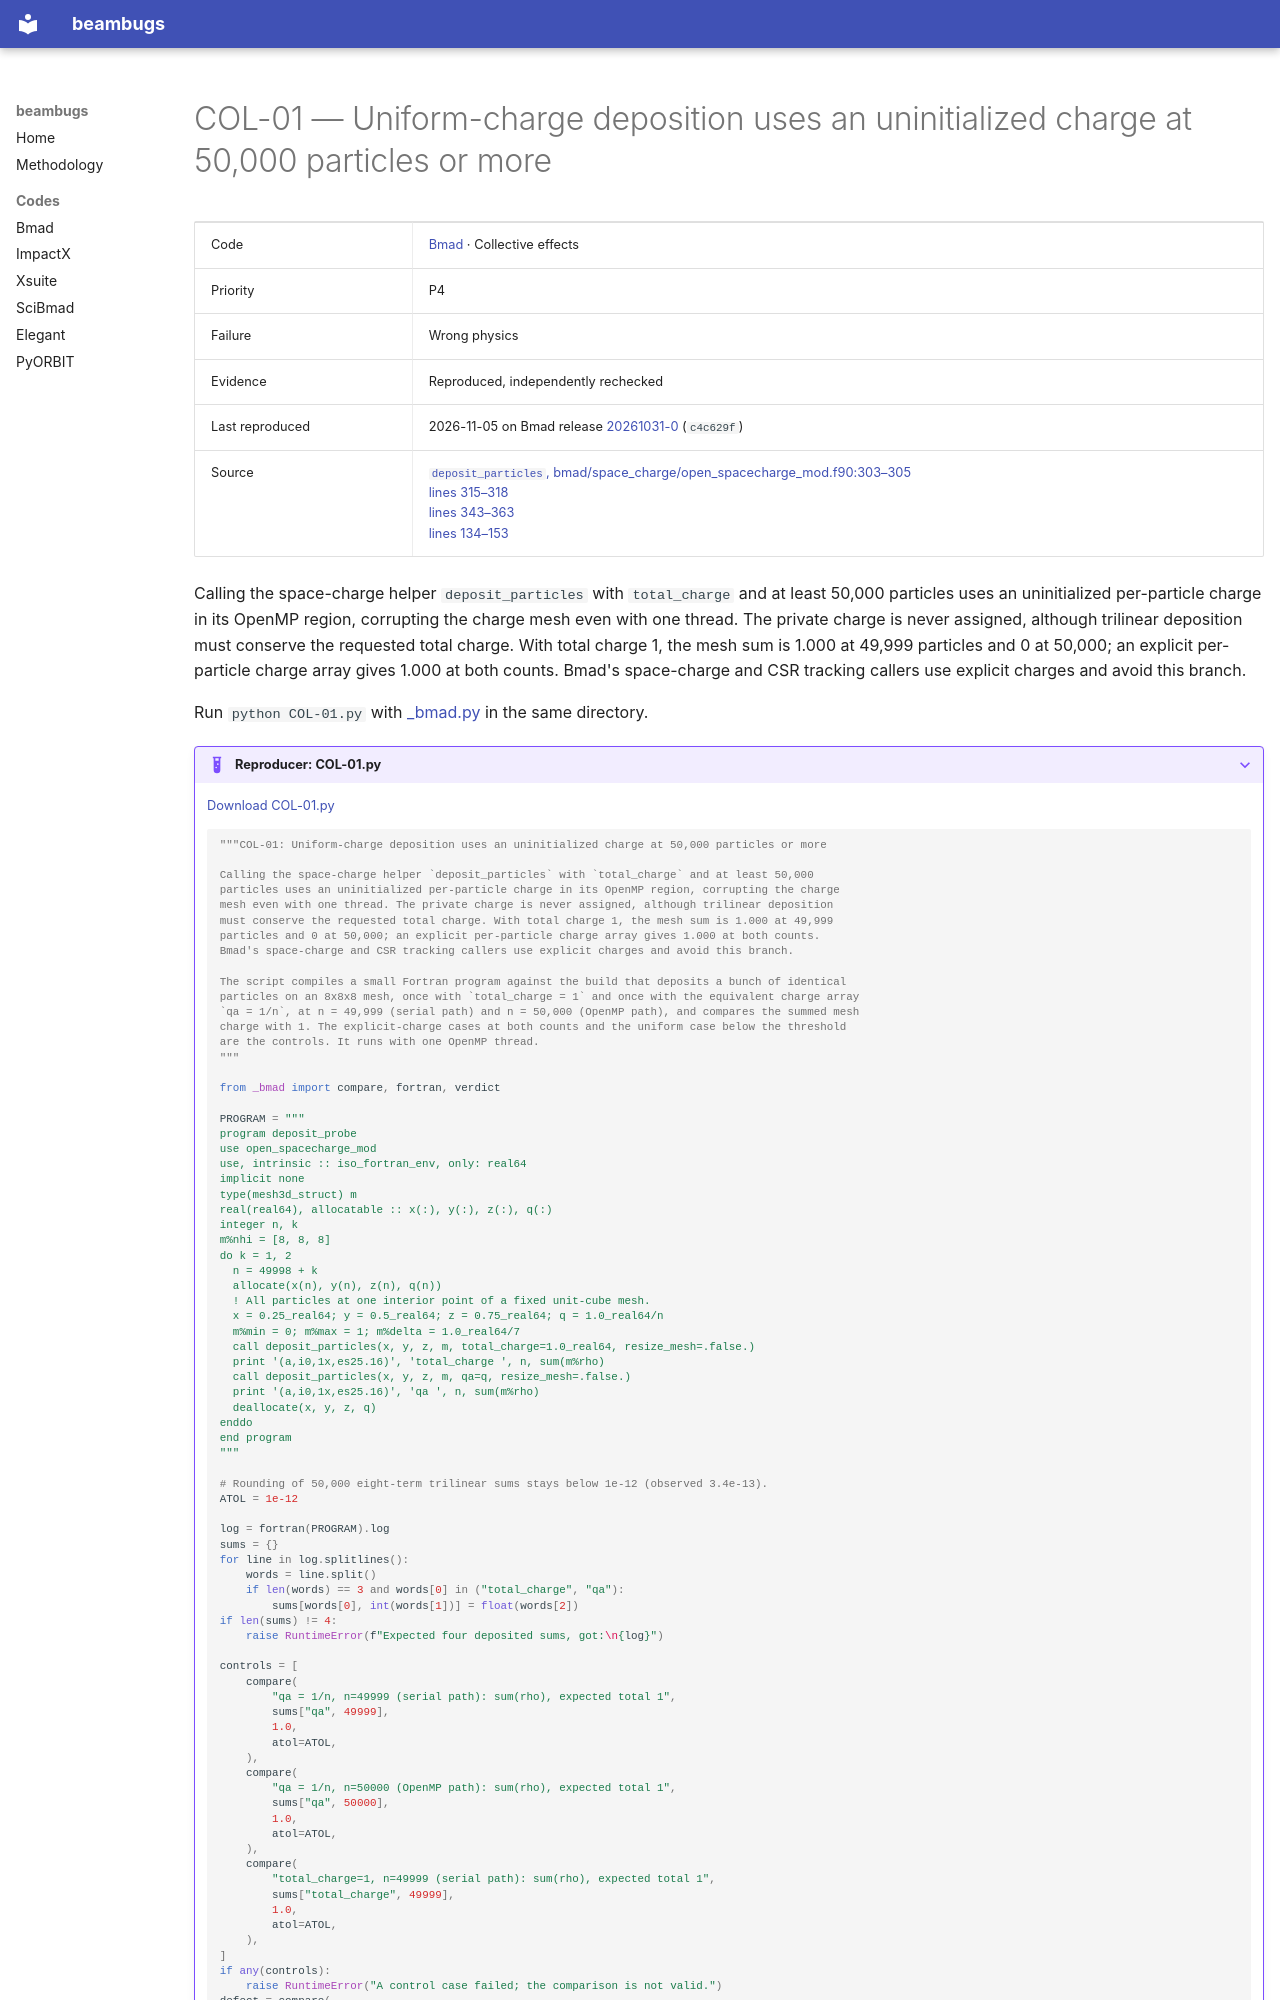

repository: nikitakuklev/beambugs · page: bmad/COL-01/index.html · generator: mkdocs

---
title: "COL-01: Uniform-charge deposition uses an uninitialized charge at 50,000 particles or more"
hide:
  - toc
---

# COL-01 — Uniform-charge deposition uses an uninitialized charge at 50,000 particles or more

| | |
|---|---|
| Code | [Bmad](../index.md) · Collective effects |
| Priority | P4 |
| Failure | Wrong physics |
| Evidence | Reproduced, independently rechecked |
| Last reproduced | 2026-11-05 on Bmad release [20261031-0](https://github.com/bmad-sim/bmad-ecosystem/tree/20261031-0) (`c4c629f`) |
| Source | [`deposit_particles`, bmad/space_charge/open_spacecharge_mod.f90:303–305](https://github.com/bmad-sim/bmad-ecosystem/blob/c4c629fc9071d3a56cb1ba5bc714baba65e9c5d3/bmad/space_charge/open_spacecharge_mod.f90#L303-L305)<br>[lines 315–318](https://github.com/bmad-sim/bmad-ecosystem/blob/c4c629fc9071d3a56cb1ba5bc714baba65e9c5d3/bmad/space_charge/open_spacecharge_mod.f90#L315-L318)<br>[lines 343–363](https://github.com/bmad-sim/bmad-ecosystem/blob/c4c629fc9071d3a56cb1ba5bc714baba65e9c5d3/bmad/space_charge/open_spacecharge_mod.f90#L343-L363)<br>[lines 134–153](https://github.com/bmad-sim/bmad-ecosystem/blob/c4c629fc9071d3a56cb1ba5bc714baba65e9c5d3/bmad/space_charge/open_spacecharge_mod.f90#L134-L153) |

Calling the space-charge helper `deposit_particles` with `total_charge` and at least 50,000 particles uses an uninitialized per-particle charge in its OpenMP region, corrupting the charge mesh even with one thread. The private charge is never assigned, although trilinear deposition must conserve the requested total charge. With total charge 1, the mesh sum is 1.000 at 49,999 particles and 0 at 50,000; an explicit per-particle charge array gives 1.000 at both counts. Bmad's space-charge and CSR tracking callers use explicit charges and avoid this branch.

Run `python COL-01.py` with [_bmad.py](../helpers/_bmad.py) in the same directory.

??? example "Reproducer: COL-01.py"

    [Download COL-01.py](COL-01.py)

    ```python
    """COL-01: Uniform-charge deposition uses an uninitialized charge at 50,000 particles or more

    Calling the space-charge helper `deposit_particles` with `total_charge` and at least 50,000
    particles uses an uninitialized per-particle charge in its OpenMP region, corrupting the charge
    mesh even with one thread. The private charge is never assigned, although trilinear deposition
    must conserve the requested total charge. With total charge 1, the mesh sum is 1.000 at 49,999
    particles and 0 at 50,000; an explicit per-particle charge array gives 1.000 at both counts.
    Bmad's space-charge and CSR tracking callers use explicit charges and avoid this branch.

    The script compiles a small Fortran program against the build that deposits a bunch of identical
    particles on an 8x8x8 mesh, once with `total_charge = 1` and once with the equivalent charge array
    `qa = 1/n`, at n = 49,999 (serial path) and n = 50,000 (OpenMP path), and compares the summed mesh
    charge with 1. The explicit-charge cases at both counts and the uniform case below the threshold
    are the controls. It runs with one OpenMP thread.
    """

    from _bmad import compare, fortran, verdict

    PROGRAM = """
    program deposit_probe
    use open_spacecharge_mod
    use, intrinsic :: iso_fortran_env, only: real64
    implicit none
    type(mesh3d_struct) m
    real(real64), allocatable :: x(:), y(:), z(:), q(:)
    integer n, k
    m%nhi = [8, 8, 8]
    do k = 1, 2
      n = 49998 + k
      allocate(x(n), y(n), z(n), q(n))
      ! All particles at one interior point of a fixed unit-cube mesh.
      x = 0.25_real64; y = 0.5_real64; z = 0.75_real64; q = 1.0_real64/n
      m%min = 0; m%max = 1; m%delta = 1.0_real64/7
      call deposit_particles(x, y, z, m, total_charge=1.0_real64, resize_mesh=.false.)
      print '(a,i0,1x,es25.16)', 'total_charge ', n, sum(m%rho)
      call deposit_particles(x, y, z, m, qa=q, resize_mesh=.false.)
      print '(a,i0,1x,es25.16)', 'qa ', n, sum(m%rho)
      deallocate(x, y, z, q)
    enddo
    end program
    """

    # Rounding of 50,000 eight-term trilinear sums stays below 1e-12 (observed 3.4e-13).
    ATOL = 1e-12

    log = fortran(PROGRAM).log
    sums = {}
    for line in log.splitlines():
        words = line.split()
        if len(words) == 3 and words[0] in ("total_charge", "qa"):
            sums[words[0], int(words[1])] = float(words[2])
    if len(sums) != 4:
        raise RuntimeError(f"Expected four deposited sums, got:\n{log}")
